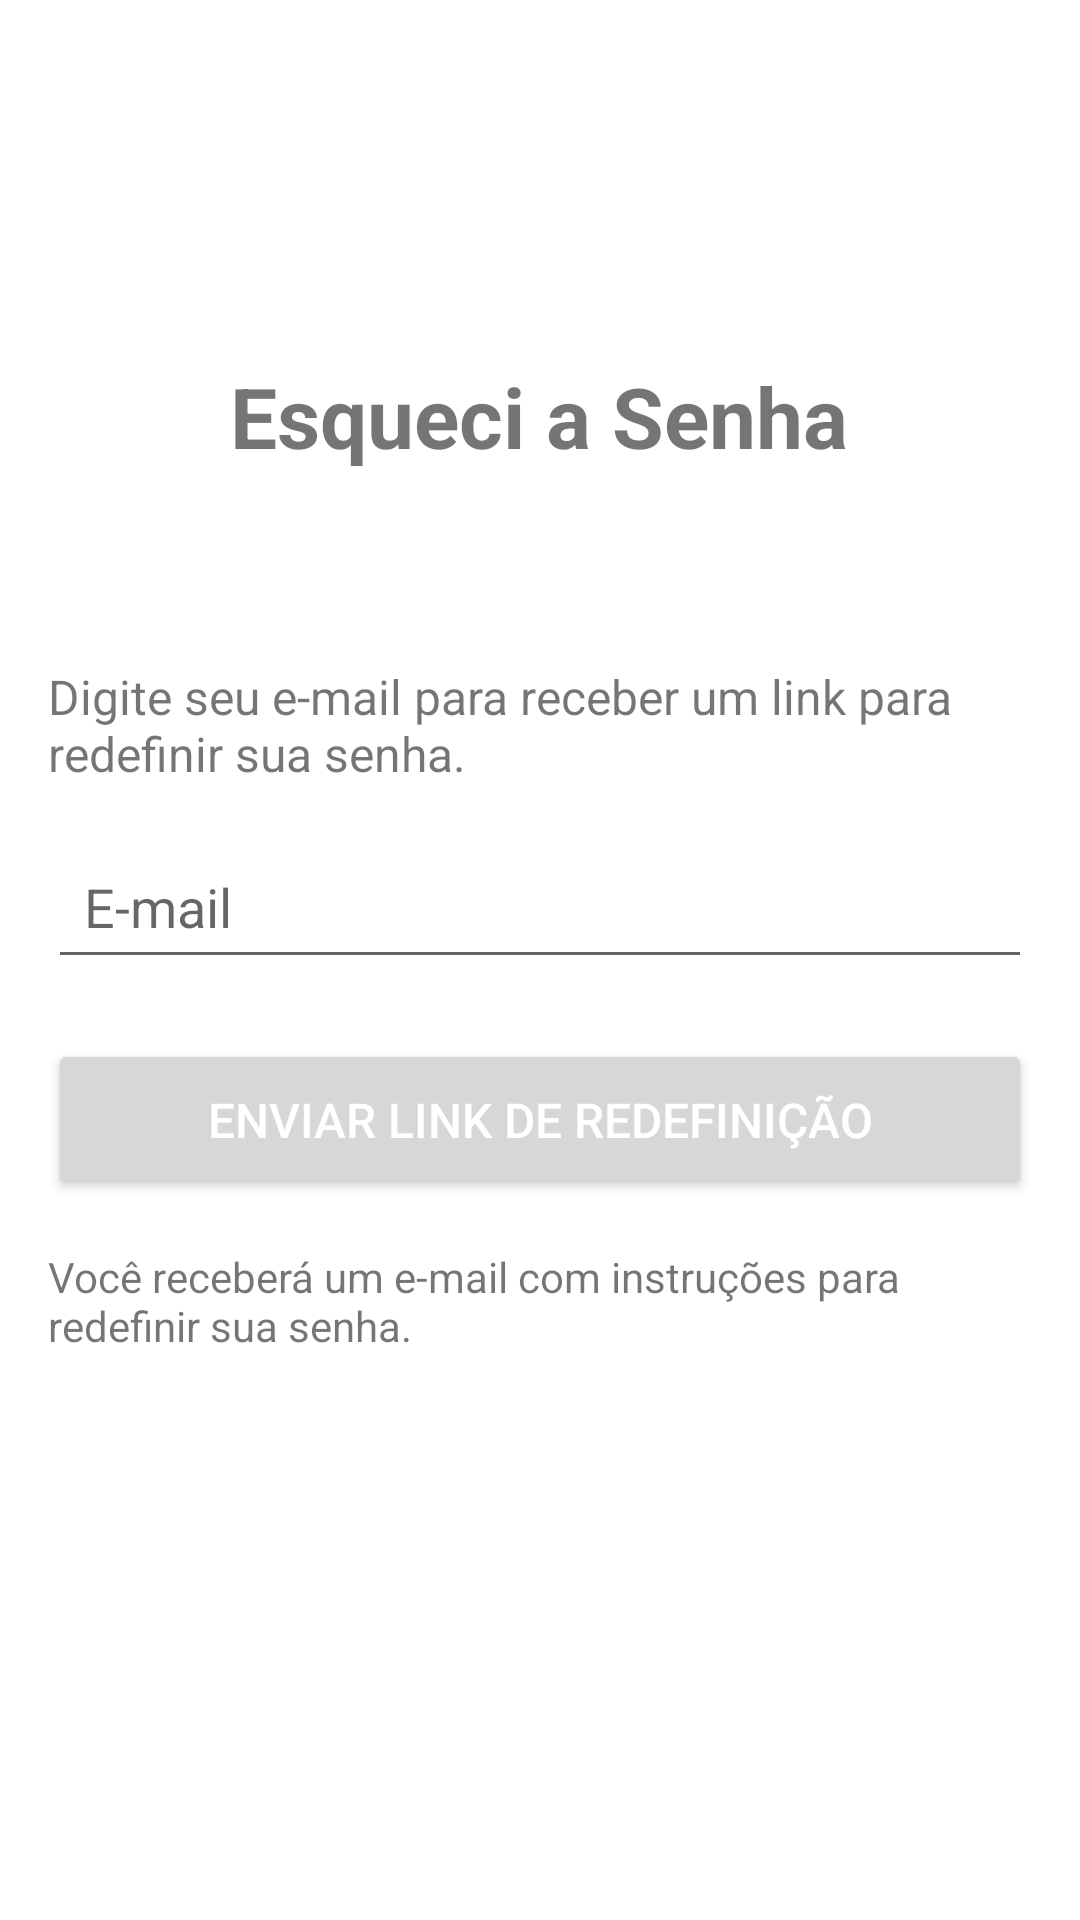

The Android layout XML behind this screen, and the referenced resources:
<!-- AndroidManifest.xml: application theme Theme.AImpress -->
<!-- res/layout/fragment_forgot_password.xml -->
<?xml version="1.0" encoding="utf-8"?>
<androidx.constraintlayout.widget.ConstraintLayout
    xmlns:android="http://schemas.android.com/apk/res/android"
    xmlns:app="http://schemas.android.com/apk/res-auto"
    xmlns:tools="http://schemas.android.com/tools"
    android:layout_width="match_parent"
    android:layout_height="match_parent"
    android:padding="16dp"
    tools:context=".ui.forgotpassword.ForgotPasswordFragment">

    <TextView
        android:id="@+id/forgotPasswordTitle"
        android:layout_width="wrap_content"
        android:layout_height="wrap_content"
        android:layout_marginTop="104dp"
        android:text="Esqueci a Senha"
        android:textSize="28sp"
        android:textStyle="bold"
        app:layout_constraintEnd_toEndOf="parent"
        app:layout_constraintHorizontal_bias="0.497"
        app:layout_constraintStart_toStartOf="parent"
        app:layout_constraintTop_toTopOf="parent" />

    <Button
        android:id="@+id/sendResetLinkButton"
        android:layout_width="0dp"
        android:layout_height="wrap_content"
        android:layout_marginTop="20dp"
        android:padding="16dp"
        android:text="Enviar Link de Redefinição"
        android:textColor="@android:color/white"
        android:textSize="16sp"
        app:layout_constraintEnd_toEndOf="parent"
        app:layout_constraintHorizontal_bias="0.0"
        app:layout_constraintStart_toStartOf="parent"
        app:layout_constraintTop_toBottomOf="@+id/emailInput" />

    <EditText
        android:id="@+id/emailInput"
        android:layout_width="0dp"
        android:layout_height="wrap_content"
        android:layout_marginTop="16dp"
        android:hint="E-mail"
        android:inputType="textEmailAddress"
        android:padding="12dp"
        app:layout_constraintEnd_toEndOf="parent"
        app:layout_constraintHorizontal_bias="0.0"
        app:layout_constraintStart_toStartOf="parent"
        app:layout_constraintTop_toBottomOf="@+id/forgotPasswordSubtitle" />

    <TextView
        android:id="@+id/forgotPasswordMessage"
        android:layout_width="wrap_content"
        android:layout_height="wrap_content"
        android:layout_marginTop="16dp"
        android:text="Você receberá um e-mail com instruções para redefinir sua senha."
        android:textSize="14sp"
        app:layout_constraintEnd_toEndOf="parent"
        app:layout_constraintHorizontal_bias="0.0"
        app:layout_constraintStart_toStartOf="parent"
        app:layout_constraintTop_toBottomOf="@+id/sendResetLinkButton" />

    <TextView
        android:id="@+id/forgotPasswordSubtitle"
        android:layout_width="wrap_content"
        android:layout_height="wrap_content"
        android:layout_marginTop="64dp"
        android:text="Digite seu e-mail para receber um link para redefinir sua senha."
        android:textSize="16sp"
        app:layout_constraintEnd_toEndOf="parent"
        app:layout_constraintHorizontal_bias="0.0"
        app:layout_constraintStart_toStartOf="parent"
        app:layout_constraintTop_toBottomOf="@+id/forgotPasswordTitle" />

</androidx.constraintlayout.widget.ConstraintLayout>
<!-- resources referenced by this layout -->
<resources>
  <style name="Theme.AImpress" parent="Theme.MaterialComponents.DayNight.DarkActionBar">
          
          <item name="colorPrimary">@color/purple_500</item>
          <item name="colorPrimaryVariant">@color/purple_700</item>
          <item name="colorOnPrimary">@color/white</item>
          
          <item name="colorSecondary">@color/teal_200</item>
          <item name="colorSecondaryVariant">@color/teal_700</item>
          <item name="colorOnSecondary">@color/black</item>
          
          <item name="android:statusBarColor">?attr/colorPrimaryVariant</item>
          
      </style>
  <!-- not gathered from this repository: default colours our renderer supplied (Android Studio template values) -->
  <color name="purple_500">#FF6200EE</color>
  <color name="purple_700">#FF3700B3</color>
  <color name="teal_200">#FF03DAC5</color>
  <color name="teal_700">#FF018786</color>
  <color name="black">#FF000000</color>
  <color name="white">#FFFFFFFF</color>
</resources>
